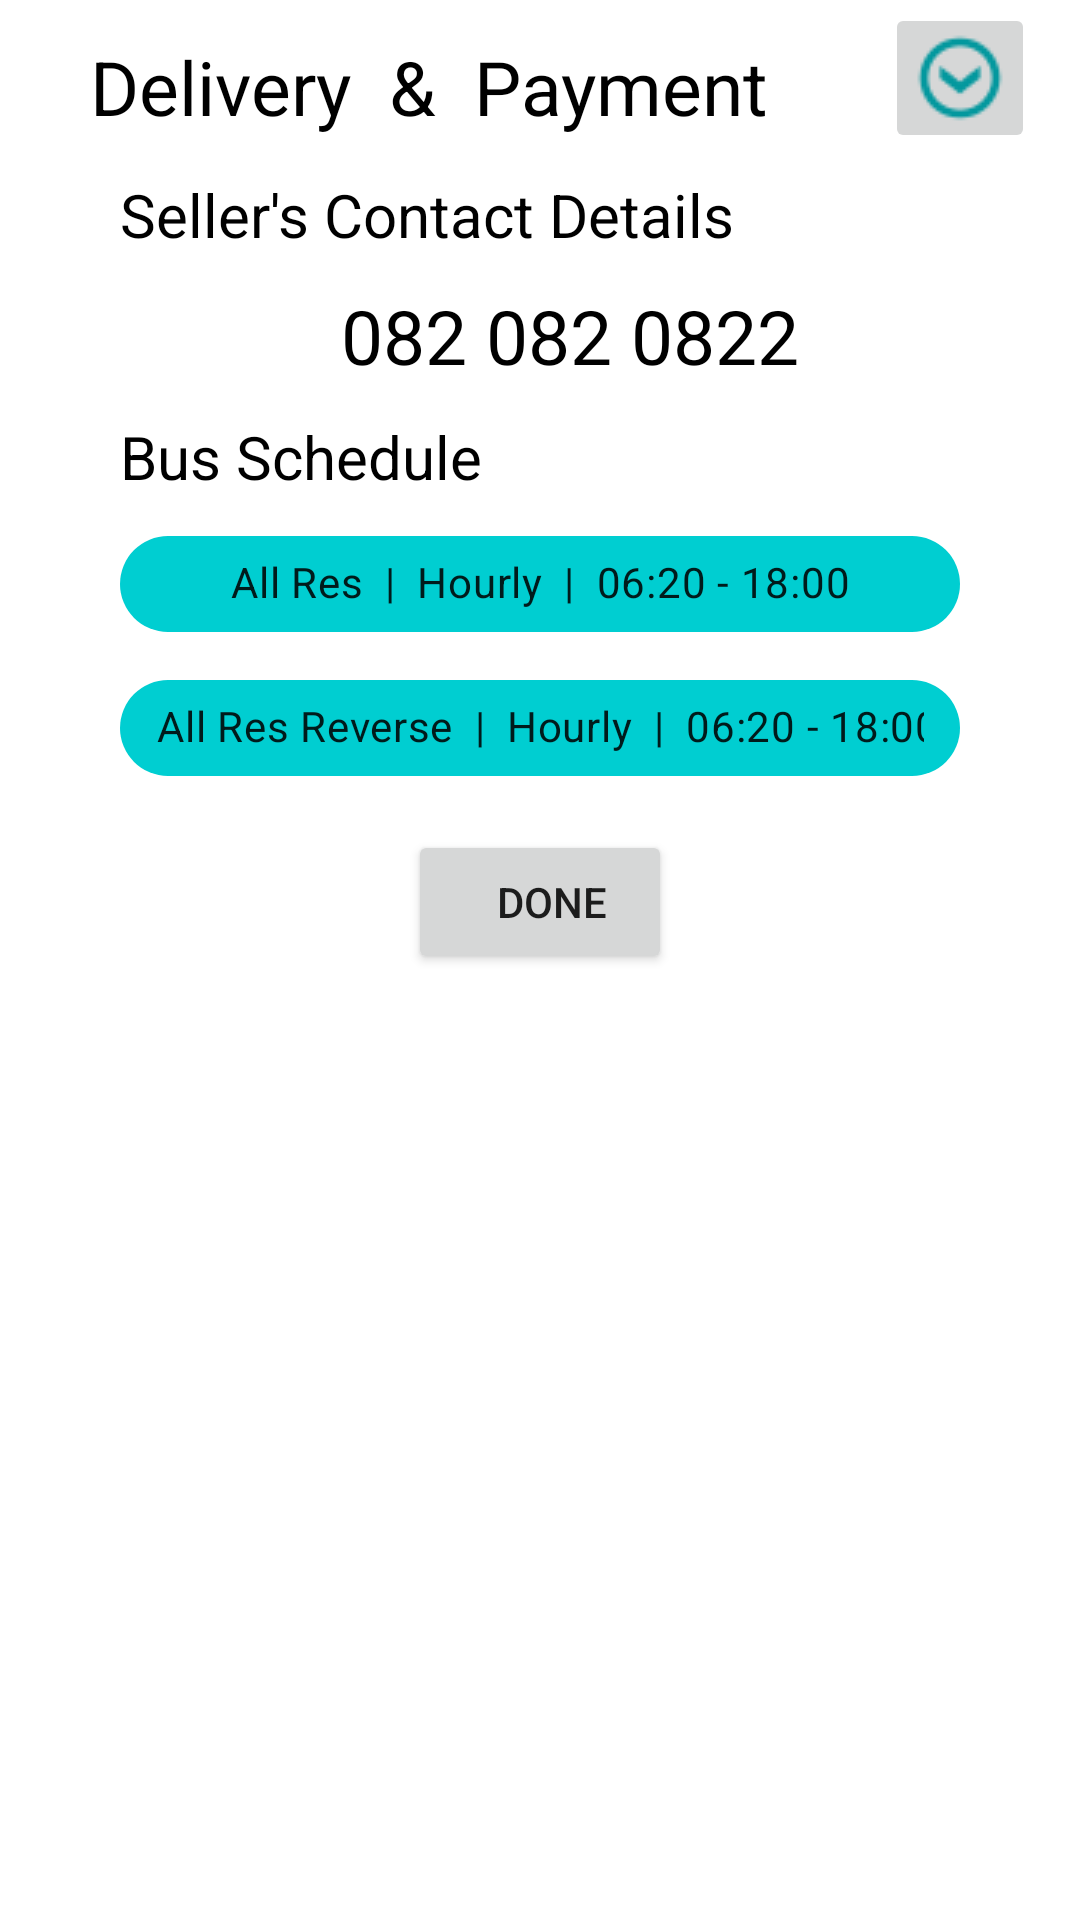

Reconstruct the res/layout file that produces this screen, plus the resources it refers to.
<!-- AndroidManifest.xml: application theme Theme.StudentMarket -->
<!-- res/layout/fragment_location_post_order.xml -->
<?xml version="1.0" encoding="utf-8"?>
<androidx.constraintlayout.widget.ConstraintLayout
    xmlns:android="http://schemas.android.com/apk/res/android"
    xmlns:app="http://schemas.android.com/apk/res-auto"
    android:id="@+id/constraintlayout_location"
    xmlns:tools="http://schemas.android.com/tools"
    android:layout_width="match_parent"
    android:layout_height="wrap_content"
    android:orientation="vertical"
    app:layout_behavior="@string/bottom_sheet_behavior"
    android:background="@color/white"
    >

    <androidx.core.widget.NestedScrollView
        android:layout_width="match_parent"
        android:layout_height="match_parent">

        <androidx.constraintlayout.widget.ConstraintLayout
            android:layout_width="match_parent"
            android:layout_height="wrap_content">

            <ImageButton
                android:id="@+id/button_bottom_sheet"
                android:layout_width="50dp"
                android:layout_height="50dp"
                android:layout_marginVertical="1dp"
                android:layout_marginEnd="15dp"
                app:layout_constraintEnd_toEndOf="parent"
                app:layout_constraintTop_toTopOf="parent"
                app:srcCompat="@drawable/icons8_down_button_tea_32" />


            <TextView
                android:id="@+id/textview_location_name"
                android:layout_width="287dp"
                android:layout_height="36dp"
                android:layout_marginHorizontal="20dp"
                android:layout_marginStart="20dp"
                android:layout_marginTop="12dp"
                android:gravity="start"
                android:paddingStart="10dp"
                android:text="Delivery  &amp;  Payment"
                android:textAlignment="gravity"
                android:textSize="25sp"
                app:layout_constraintStart_toStartOf="parent"
                app:layout_constraintTop_toTopOf="parent" />

            <TextView
                android:id="@+id/textview_location_driver_contact_heading"
                android:layout_width="wrap_content"
                android:layout_height="wrap_content"
                android:layout_marginVertical="10dp"
                android:layout_marginStart="20dp"
                android:paddingStart="20dp"
                android:text="Seller's Contact Details"
                android:textSize="20sp"
                app:layout_constraintStart_toStartOf="parent"
                app:layout_constraintTop_toBottomOf="@+id/textview_location_name" />

            <TextView
                android:id="@+id/textview_location_driver_contact"
                android:layout_width="wrap_content"
                android:layout_height="wrap_content"
                android:layout_marginVertical="10dp"
                android:paddingStart="20dp"
                android:text="082 082 0822"
                android:textSize="25sp"
                app:layout_constraintEnd_toEndOf="parent"
                app:layout_constraintStart_toStartOf="parent"
                app:layout_constraintTop_toBottomOf="@+id/textview_location_driver_contact_heading" />


            <TextView
                android:id="@+id/textview_location_bus"
                android:layout_width="wrap_content"
                android:layout_height="wrap_content"
                android:layout_marginVertical="10dp"
                android:layout_marginStart="20dp"
                android:paddingStart="20dp"
                android:text="Bus Schedule"
                android:textSize="20sp"
                app:layout_constraintStart_toStartOf="parent"
                app:layout_constraintTop_toBottomOf="@+id/textview_location_driver_contact" />

            <com.google.android.material.chip.Chip
                android:id="@+id/chip_bus_schedule0"
                android:layout_width="match_parent"
                android:layout_height="wrap_content"
                android:layout_marginHorizontal="40dp"
                android:backgroundTint="#00CED1"
                android:checkable="true"
                android:paddingHorizontal="40dp"
                android:layout_marginVertical="5dp"
                android:text="All Res  |  Hourly  |  06:20 - 18:00"
                android:textAlignment="center"
                app:checkedIconTint="@color/primary_teal"
                app:layout_constraintTop_toBottomOf="@+id/textview_location_bus" />

            <com.google.android.material.chip.Chip
                android:id="@+id/chip_bus_schedule1"
                android:layout_width="match_parent"
                android:layout_height="wrap_content"
                android:layout_marginHorizontal="40dp"
                android:backgroundTint="#00CED1"
                android:checkable="true"
                android:paddingHorizontal="40dp"
                android:text="All Res Reverse  |  Hourly  |  06:20 - 18:00"
                android:textAlignment="center"
                app:checkedIconTint="@color/primary_teal"
                app:layout_constraintTop_toBottomOf="@+id/chip_bus_schedule0" />

            <Button
                android:id="@+id/button_cart_checkout"
                android:layout_width="wrap_content"
                android:layout_height="wrap_content"
                android:layout_marginVertical="10dp"
                android:paddingStart="20dp"
                android:text="Done"
                app:layout_constraintEnd_toEndOf="parent"
                app:layout_constraintStart_toStartOf="parent"
                app:layout_constraintTop_toBottomOf="@+id/chip_bus_schedule1" />


        </androidx.constraintlayout.widget.ConstraintLayout>
    </androidx.core.widget.NestedScrollView>
</androidx.constraintlayout.widget.ConstraintLayout>
<!-- resources referenced by this layout -->
<resources>
  <color name="primary_teal">#03989E</color>
  <color name="white">#FFFFFFFF</color>
  <!-- drawable icons8_down_button_tea_32: png bitmap (drawable, 1174 bytes) -->
  <style name="Theme.StudentMarket" parent="Theme.MaterialComponents.DayNight.DarkActionBar">
          
          <item name="colorPrimary">@color/primary_teal</item>
          <item name="colorPrimaryVariant">@color/primary_teal</item>
          <item name="colorOnPrimary">@color/white</item>
          
          <item name="colorSecondary">@color/textBar_teal</item>
          <item name="colorSecondaryVariant">@color/rating_star</item>
          <item name="colorOnSecondary">@color/black</item>
          
          <item name="android:statusBarColor" tools:targetApi="l">?attr/colorPrimaryVariant</item>
          
  
          
          <item name="materialButtonStyle">@style/buttonStyle</item>
  
          
          <item name="editTextStyle">@style/editTextStyle</item>
  
          
          <item name="bottomNavigationStyle">@style/Widget.App.BottomNavigationView</item>
  
          
          <item name="materialCardViewStyle">@style/productCard</item>
          <item name="cardViewStyle">@style/productCard</item>
  
          
          <item name="android:textViewStyle">@style/textStyle</item>
  
          <item name="android:imageButtonStyle">@style/imageButtonStyle</item>
  
  
  
      </style>
  <color name="textBar_teal">#ECFAFA</color>
  <color name="rating_star">#C8E4E5</color>
  <color name="black">#FF000000</color>
  <style name="buttonStyle" parent="Widget.MaterialComponents.Button.OutlinedButton">
          
          <item name="android:colorPressedHighlight">@color/textBar_teal</item>
          <item name="cornerRadius">10dp</item>
          <item name="android:textColor">@color/black</item>
          <item name="strokeWidth">1dp</item>
          <item name="strokeColor">@color/primary_teal</item>
          <item name="android:backgroundTint">@color/primary_teal</item>
      </style>
  <style name="editTextStyle" parent="Widget.AppCompat.EditText">
          <item name="backgroundTint">@color/primary_teal</item>
           TODO come and fix background color omg
          <item name="android:width">356dp</item>
      </style>
  <style name="Widget.App.BottomNavigationView" parent="Widget.MaterialComponents.BottomNavigationView.Colored">
          <item name="materialThemeOverlay">@style/ThemeOverlay.App.BottomNavigationView</item>
      </style>
  <style name="productCard" parent="Widget.MaterialComponents.CardView">
          <item name="cardBackgroundColor">@color/white</item>
          <item name="cardElevation">10dp</item>
          <item name="cardForegroundColor">@null</item>
          <item name="cardPreventCornerOverlap">true</item>
          <item name="android:shadowColor">@color/primary_teal</item>
          <item name="strokeColor">@color/product_bg</item>
          <item name="strokeWidth">1dp</item>
          <item name="cardCornerRadius">15dp</item>
          <item name="background">@drawable/stroke_color</item>
  
      </style>
  <style name="textStyle" parent="Widget.AppCompat.TextView">
          <item name="android:textColor">@color/black</item>
      </style>
  <style name="imageButtonStyle" parent="Widget.AppCompat.ImageButton">
          <item name="background">@color/primary_teal</item>
          <item name="endIconTint">@color/primary_teal</item>
      </style>
  <style name="ThemeOverlay.App.BottomNavigationView" parent="">
          <item name="colorPrimary">@color/white</item>
          <item name="colorOnPrimary">@color/primary_teal</item>
          <item name="menu">@menu/navigation_bar</item>
      </style>
  <color name="product_bg">#C8E4E5</color>
  <!-- drawable stroke_color (drawable) -->
  <?xml version="1.0" encoding="utf-8"?>
  <selector xmlns:android="http://schemas.android.com/apk/res/android">
  
      <item android:color="?attr/colorPrimary" android:state_checked="true"/>
      <item android:alpha="0.12" android:color="?attr/colorOnSurface"
          android:state_checked="false"/>
  </selector>
</resources>
